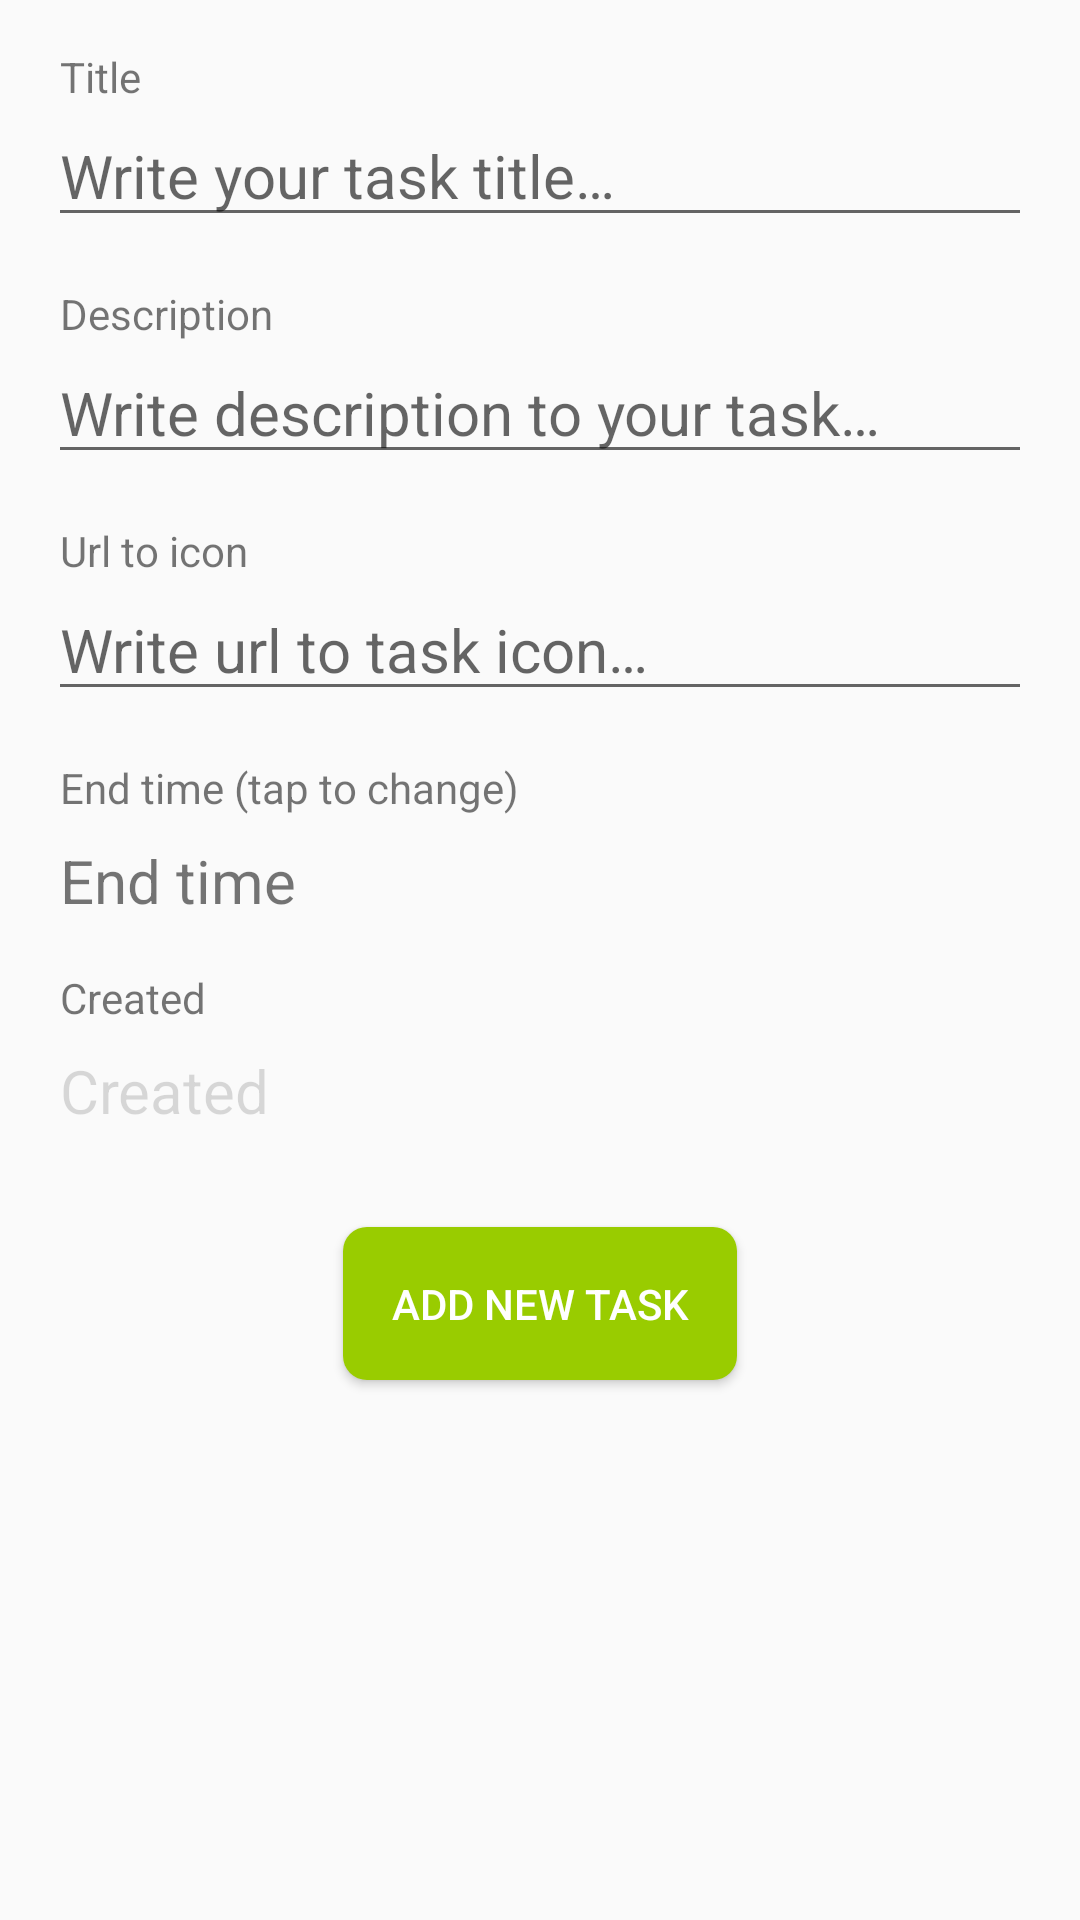

This screen was rendered from an Android layout file. Write that file and the resources it references.
<!-- AndroidManifest.xml: application theme AppTheme -->
<!-- res/layout/activity_second.xml -->
<?xml version="1.0" encoding="utf-8"?>
<ScrollView xmlns:android="http://schemas.android.com/apk/res/android"
    android:layout_width="match_parent"
    android:layout_height="match_parent">
    <LinearLayout
        android:orientation="vertical"
        android:layout_width="match_parent"
        android:layout_height="match_parent"
        android:layout_margin="@dimen/text_input_margin_bottom">

        <TextView
            android:text="@string/title"
            style="@style/TextViewStyle"/>

        <EditText
            android:id="@+id/titleEditText"
            android:hint="@string/hint_title"
            android:tag="@string/title"
            android:inputType="textCapSentences"
            android:singleLine="true"
            style="@style/EditTextStyle"/>

        <TextView
            android:text="@string/description"
            style="@style/TextViewStyle"/>

        <EditText
            android:id="@+id/descriptionEditText"
            android:hint="@string/hint_description"
            android:tag="@string/description"
            android:inputType="textCapSentences"
            style="@style/EditTextStyle"/>

        <TextView
            android:text="@string/url_to_icon"
            style="@style/TextViewStyle"/>

        <EditText
            android:id="@+id/urlToIconEditText"
            android:hint="@string/hint_url_to_icon"
            android:tag="@string/url_to_icon"
            android:inputType="textUri"
            style="@style/EditTextStyle" />

        <TextView
            android:text="@string/end_time_tap_to_change"
            style="@style/TextViewStyle"/>

        <TextView
            android:id="@+id/endTimeTextView"
            android:text="@string/end_time"
            style="@style/DateTextViewStyle"/>

        <TextView
            android:text="@string/created"
            style="@style/TextViewStyle"/>

        <TextView
            android:id="@+id/createdTextView"
            android:text="@string/created"
            android:enabled="false"
            style="@style/DateTextViewStyle"/>

        <Button
            android:id="@+id/actionTaskButton"
            android:layout_width="wrap_content"
            android:layout_height="wrap_content"
            android:layout_margin="@dimen/button_margin"
            android:layout_gravity="center_horizontal"
            android:padding="@dimen/button_padding"
            android:text="@string/add_new_task"
            android:textColor="@android:color/white"
            android:background="@drawable/button_states"/>
    </LinearLayout>
</ScrollView>
<!-- resources referenced by this layout -->
<resources>
  <dimen name="button_margin">16dp</dimen>
  <dimen name="button_padding">16dp</dimen>
  <dimen name="text_input_margin_bottom">16dp</dimen>
  <!-- drawable button_states (drawable) -->
  <?xml version="1.0" encoding="utf-8"?>
  <selector xmlns:android="http://schemas.android.com/apk/res/android">
  
      <item android:state_pressed="false">
          <shape android:shape="rectangle">
              <solid android:color="@color/colorAccent" />
              <corners android:radius="@dimen/button_corner_radius" />
          </shape>
      </item>
  
      <item android:state_pressed="true">
          <shape android:shape="rectangle">
              <solid android:color="@color/colorPrimary" />
              <corners android:radius="@dimen/button_corner_radius" />
          </shape>
      </item>
  
  </selector>
  <string name="add_new_task">Add new task</string>
  <string name="created">Created</string>
  <string name="description">Description</string>
  <string name="end_time">End time</string>
  <string name="end_time_tap_to_change">End time (tap to change)</string>
  <string name="hint_description">Write description to your task…</string>
  <string name="hint_title">Write your task title…</string>
  <string name="hint_url_to_icon">Write url to task icon…</string>
  <string name="title">Title</string>
  <string name="url_to_icon">Url to icon</string>
  <style name="DateTextViewStyle" parent="TextViewStyle">
          <item name="android:layout_marginBottom">@dimen/text_input_margin_bottom</item>
          <item name="android:layout_marginTop">@dimen/text_input_margin_top</item>
          <item name="android:textSize">@dimen/add_edittext_text_size</item>
      </style>
  <style name="EditTextStyle" parent="Base.Widget.AppCompat.EditText">
          <item name="android:layout_width">match_parent</item>
          <item name="android:layout_height">wrap_content</item>
          <item name="android:layout_marginBottom">@dimen/text_input_margin_bottom</item>
          <item name="android:textSize">@dimen/add_edittext_text_size</item>
      </style>
  <style name="TextViewStyle">
          <item name="android:layout_width">match_parent</item>
          <item name="android:layout_height">wrap_content</item>
          <item name="android:layout_marginStart">@dimen/text_input_margin_side</item>
          <item name="android:layout_marginLeft">@dimen/text_input_margin_side</item>
          <item name="android:textSize">@dimen/add_textview_text_size</item>
      </style>
  <style name="AppTheme" parent="Theme.AppCompat.Light.DarkActionBar">
          
          <item name="colorPrimary">@color/colorPrimary</item>
          <item name="colorPrimaryDark">@color/colorPrimaryDark</item>
          <item name="colorAccent">@color/colorAccent</item>
      </style>
  <color name="colorAccent">#ff99cc00</color>
  <dimen name="button_corner_radius">8dp</dimen>
  <color name="colorPrimary">#ff5b7a00</color>
  <dimen name="text_input_margin_top">8dp</dimen>
  <dimen name="add_edittext_text_size">20sp</dimen>
  <dimen name="text_input_margin_side">4dp</dimen>
  <dimen name="add_textview_text_size">14sp</dimen>
  <color name="colorPrimaryDark">#ff3d5100</color>
</resources>
